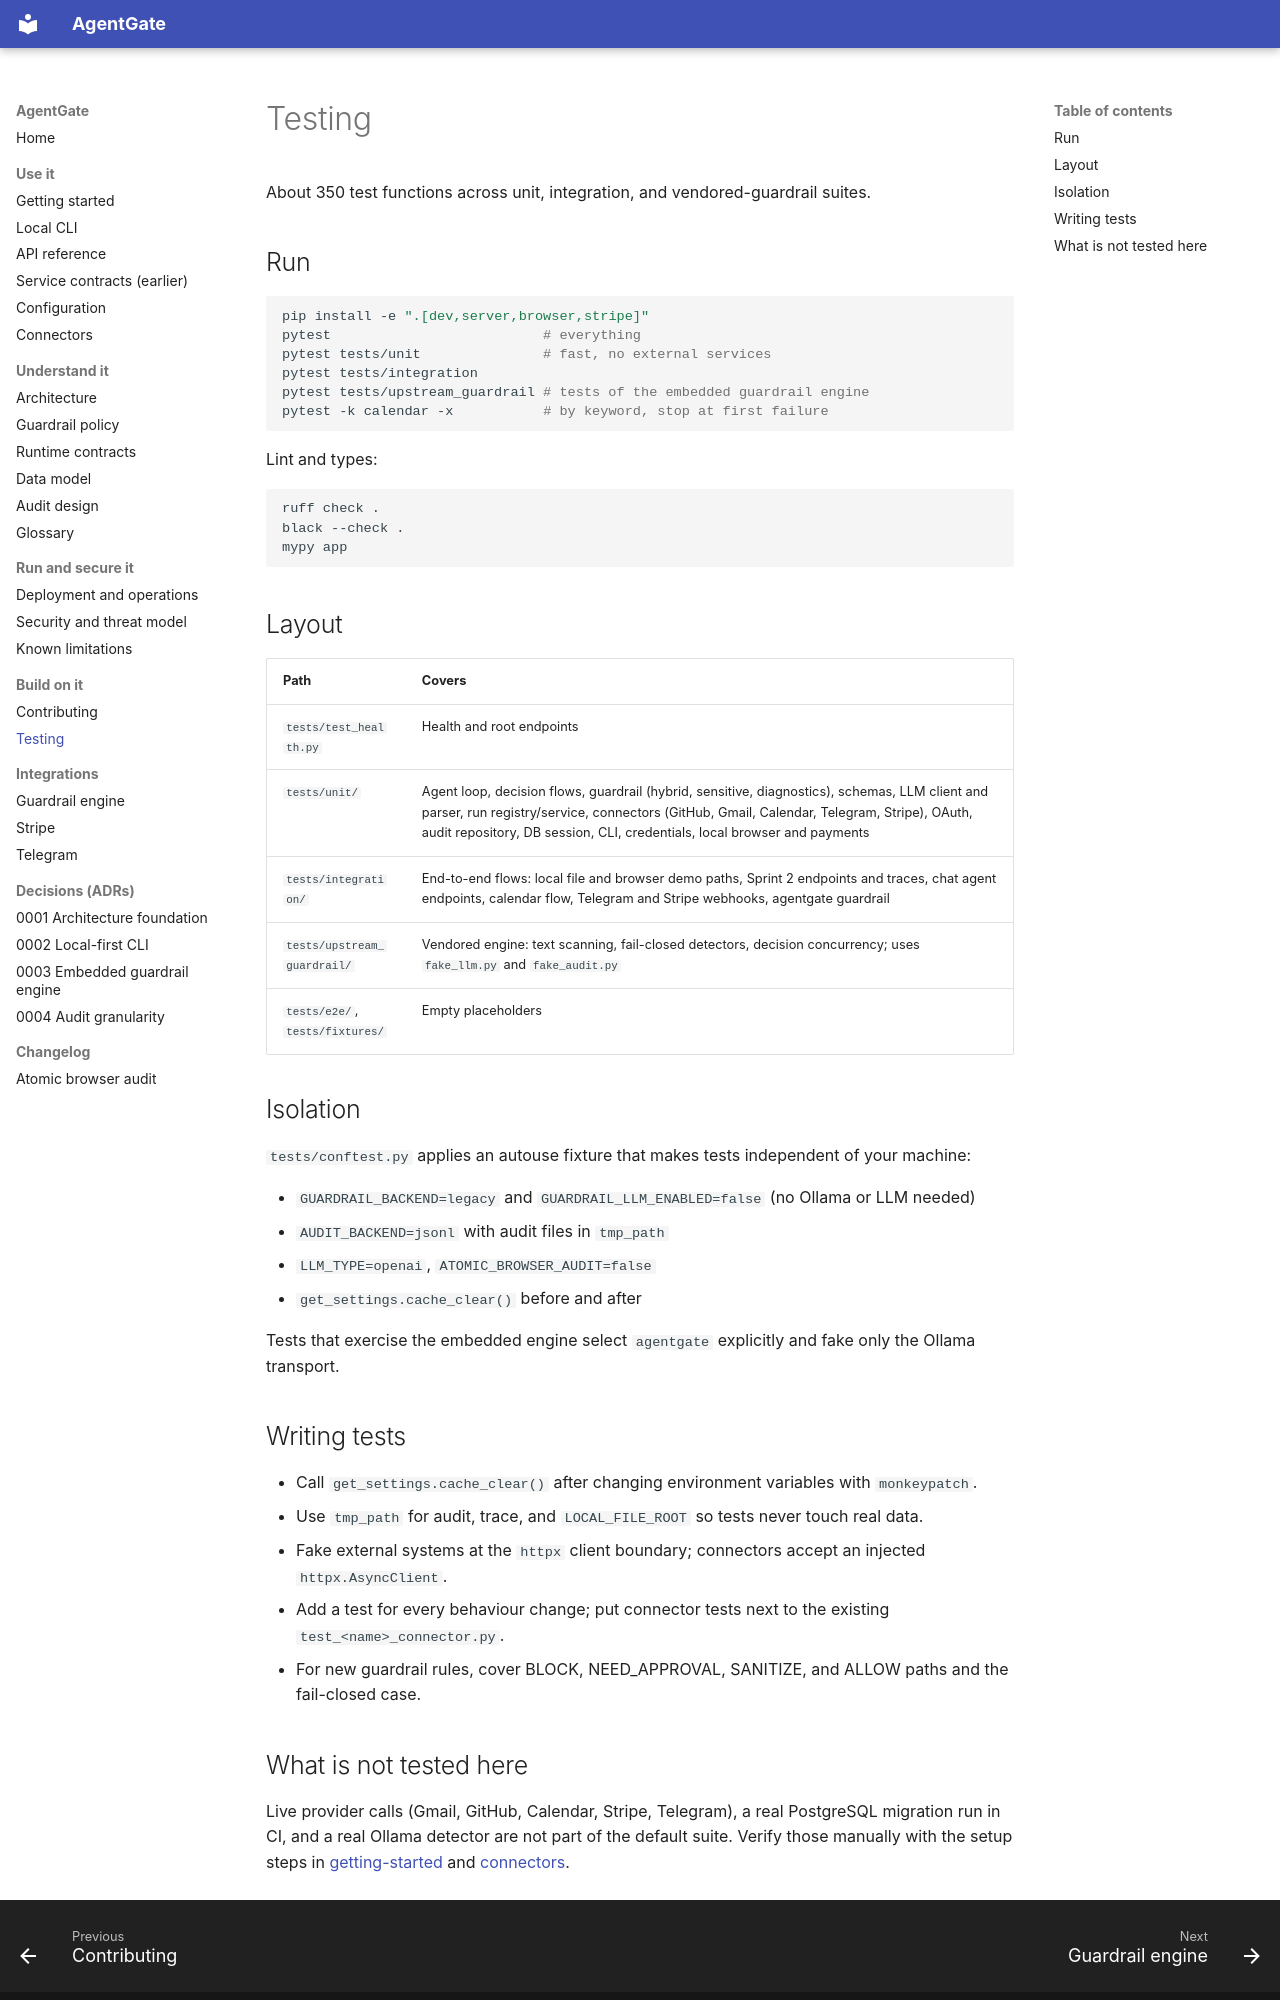

repository: yukienjoyer7/agent-gate · page: testing.html · generator: mkdocs

# Testing

About 350 test functions across unit, integration, and vendored-guardrail suites.

## Run

```bash
pip install -e ".[dev,server,browser,stripe]"
pytest                          # everything
pytest tests/unit               # fast, no external services
pytest tests/integration
pytest tests/upstream_guardrail # tests of the embedded guardrail engine
pytest -k calendar -x           # by keyword, stop at first failure
```

Lint and types:

```bash
ruff check .
black --check .
mypy app
```

## Layout

| Path | Covers |
|------|--------|
| `tests/test_health.py` | Health and root endpoints |
| `tests/unit/` | Agent loop, decision flows, guardrail (hybrid, sensitive, diagnostics), schemas, LLM client and parser, run registry/service, connectors (GitHub, Gmail, Calendar, Telegram, Stripe), OAuth, audit repository, DB session, CLI, credentials, local browser and payments |
| `tests/integration/` | End-to-end flows: local file and browser demo paths, Sprint 2 endpoints and traces, chat agent endpoints, calendar flow, Telegram and Stripe webhooks, agentgate guardrail |
| `tests/upstream_guardrail/` | Vendored engine: text scanning, fail-closed detectors, decision concurrency; uses `fake_llm.py` and `fake_audit.py` |
| `tests/e2e/`, `tests/fixtures/` | Empty placeholders |

## Isolation

`tests/conftest.py` applies an autouse fixture that makes tests independent of your machine:

- `GUARDRAIL_BACKEND=legacy` and `GUARDRAIL_LLM_ENABLED=false` (no Ollama or LLM needed)
- `AUDIT_BACKEND=jsonl` with audit files in `tmp_path`
- `LLM_TYPE=openai`, `ATOMIC_BROWSER_AUDIT=false`
- `get_settings.cache_clear()` before and after

Tests that exercise the embedded engine select `agentgate` explicitly and fake only the Ollama transport.

## Writing tests

- Call `get_settings.cache_clear()` after changing environment variables with `monkeypatch`.
- Use `tmp_path` for audit, trace, and `LOCAL_FILE_ROOT` so tests never touch real data.
- Fake external systems at the `httpx` client boundary; connectors accept an injected `httpx.AsyncClient`.
- Add a test for every behaviour change; put connector tests next to the existing `test_<name>_connector.py`.
- For new guardrail rules, cover BLOCK, NEED_APPROVAL, SANITIZE, and ALLOW paths and the fail-closed case.
